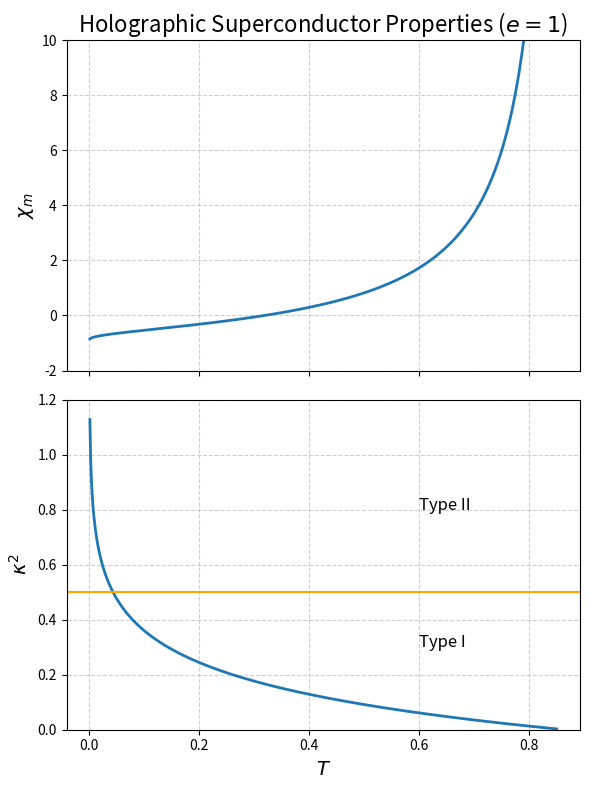

Recreate this plot in Python.
import numpy as np
import matplotlib.pyplot as plt

# --- パラメータ設定 ---
# 論文の図1に合わせて結合定数を設定
e_sq = 1.0  # e^2 = 1.0 なので e = 1

# --- 計算式の定義 ---

def magnetic_susceptibility(T, e_sq):
    """磁化率 χ_m を計算する関数"""
    # 式 (5.6) に対応
    log_term = np.log(np.pi * T)
    numerator = e_sq * log_term
    denominator = 1 - e_sq * log_term
    return numerator / denominator

def gl_parameter_sq(T, e_sq):
    """GLパラメータ κ^2 を計算する関数"""
    # 式 (5.11) に対応
    log_term = np.log(np.pi * T)
    numerator = 1 - e_sq * log_term
    denominator = 6 * e_sq
    return numerator / denominator

# --- プロット用のデータ生成 ---
# 温度Tの範囲を設定します。
# T=0ではlogが発散し、1 - e^2*log(pi*T) = 0 となる点でχ_mが発散するため、
# その少し手前までをプロット範囲とします。
# 発散点 T = exp(1/e^2) / pi ≈ 0.865
T = np.linspace(0.001, 0.85, 600) # 0に近い点から発散点の手前まで

# 各温度でχ_mとκ^2を計算
chi_m = magnetic_susceptibility(T, e_sq)
kappa_sq = gl_parameter_sq(T, e_sq)

# --- グラフの描画 ---
# 論文の図1と同様に、2つのグラフを縦に並べて描画
fig, (ax1, ax2) = plt.subplots(2, 1, figsize=(6, 8), sharex=True)

# 上のプロット：磁化率 χ_m
ax1.plot(T, chi_m, lw=2)
ax1.set_ylabel(r'$\chi_m$', fontsize=14)
ax1.set_ylim(-2, 10) # 論文の見た目に合わせる
ax1.grid(True, linestyle='--', alpha=0.6)
ax1.set_title(r'Holographic Superconductor Properties ($e=1$)', fontsize=16)

# 下のプロット：GLパラメータ κ^2
ax2.plot(T, kappa_sq, lw=2)
# Type I / Type II の境界線を描画
ax2.axhline(y=0.5, color='orange', linestyle='-')
ax2.set_xlabel(r'$T$', fontsize=14)
ax2.set_ylabel(r'$\kappa^2$', fontsize=14)
ax2.set_ylim(0, 1.2) # 論文の見た目に合わせる
ax2.grid(True, linestyle='--', alpha=0.6)

# Type I/II のテキストを追加
ax2.text(0.6, 0.8, 'Type II', fontsize=12)
ax2.text(0.6, 0.3, 'Type I', fontsize=12)

# レイアウトを整えて表示
plt.tight_layout()
plt.show()